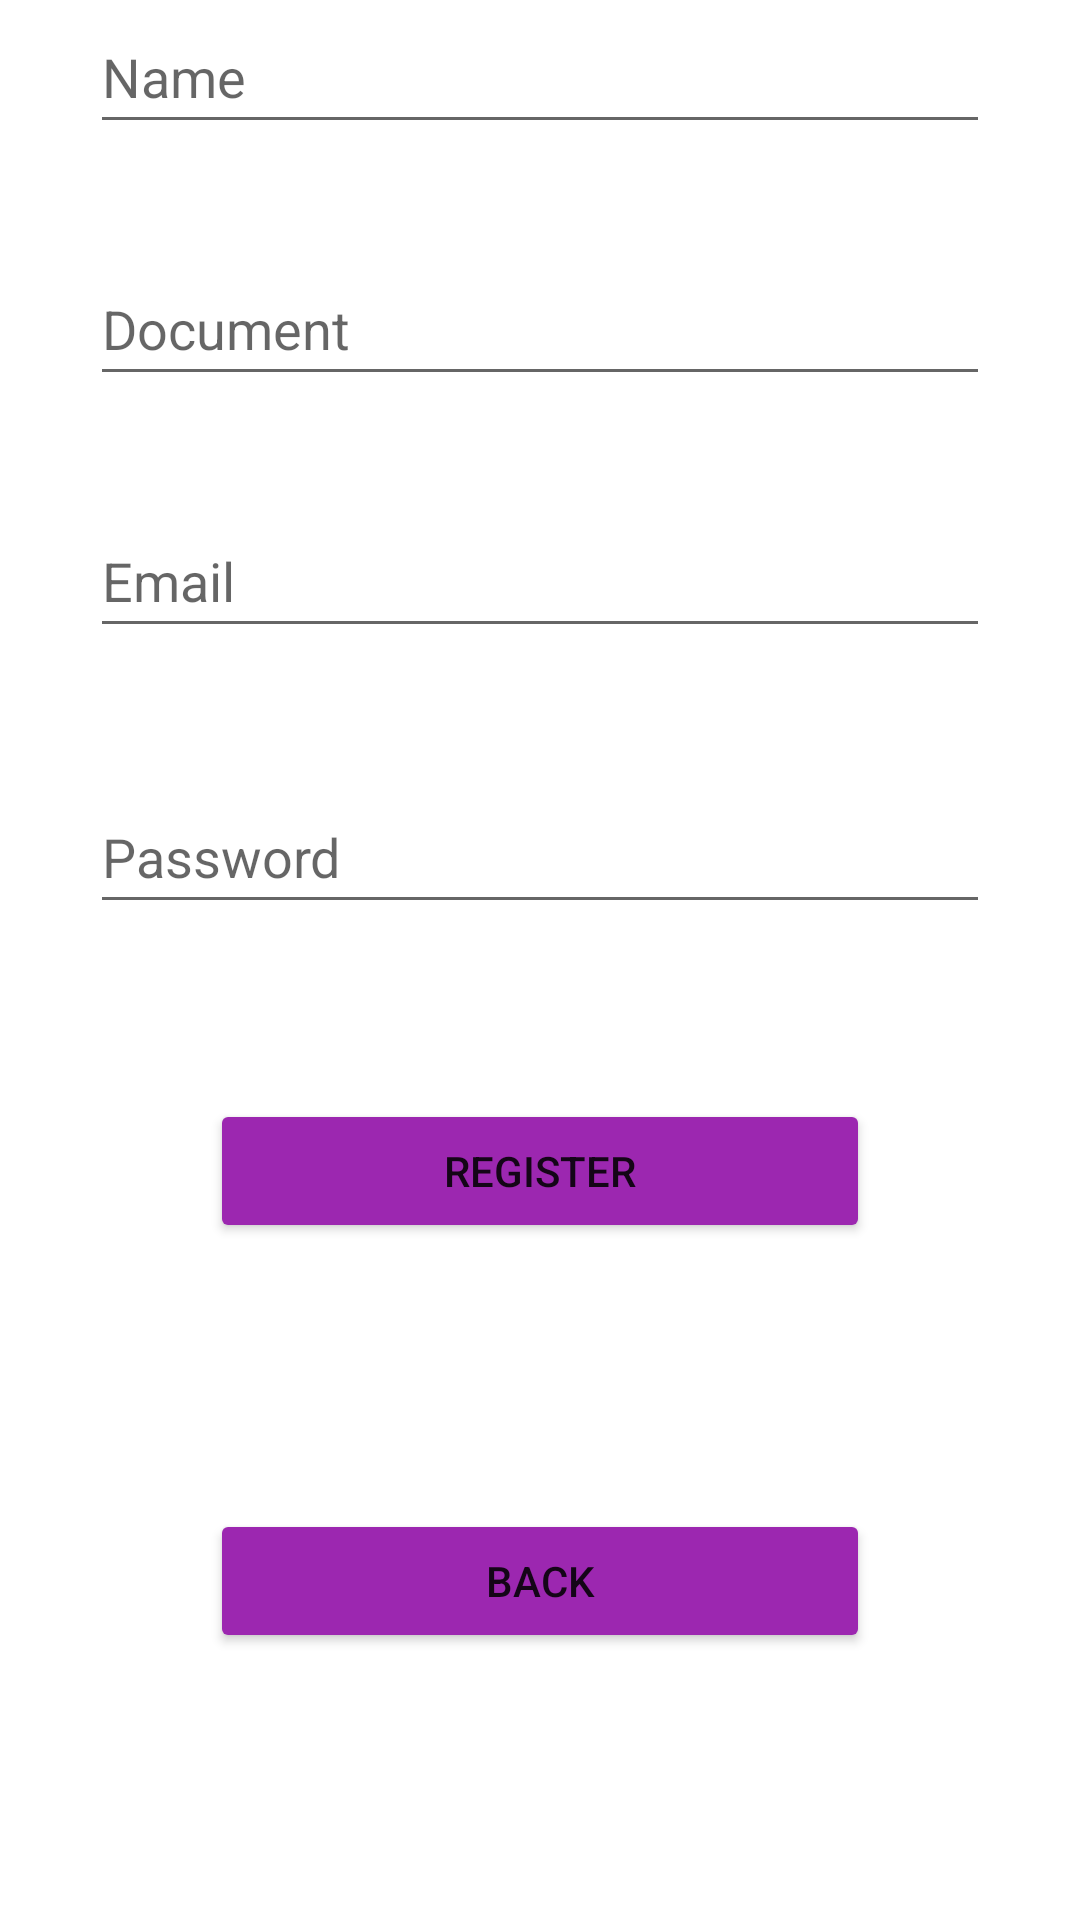

Here is an Android app screen rendered from its layout file. Give the layout XML and the strings, colors and styles it references.
<!-- AndroidManifest.xml: application theme Theme.AppInventory -->
<!-- res/layout/activity_register2.xml -->
<?xml version="1.0" encoding="utf-8"?>
<layout xmlns:tools="http://schemas.android.com/tools"
    xmlns:android="http://schemas.android.com/apk/res/android"
    xmlns:app="http://schemas.android.com/apk/res-auto">
<androidx.constraintlayout.widget.ConstraintLayout
    android:layout_width="match_parent"
    android:layout_height="match_parent"
    tools:context=".RegisterActivity">

    <ImageView
        android:id="@+id/imgregister"
        android:layout_width="169dp"
        android:layout_height="154dp"
        app:srcCompat="@mipmap/icon"
        tools:layout_editor_absoluteX="121dp"
        tools:layout_editor_absoluteY="64dp"
        tools:ignore="MissingConstraints" />

    <EditText
        android:id="@+id/etName"
        android:layout_width="0dp"
        android:layout_height="wrap_content"
        android:layout_marginLeft="30dp"
        android:layout_marginRight="30dp"
        android:ems="10"
        android:hint="@string/name"
        android:inputType="textPersonName"
        android:minHeight="48dp"
        app:layout_constraintEnd_toEndOf="parent"
        app:layout_constraintStart_toStartOf="parent"
        tools:ignore="MissingConstraints"
        tools:layout_editor_absoluteY="280dp" />

    <EditText
        android:id="@+id/etNumber"
        android:layout_width="0dp"
        android:layout_height="wrap_content"
        android:layout_marginLeft="30dp"
        android:layout_marginTop="36dp"
        android:layout_marginRight="30dp"
        android:ems="10"
        android:hint="@string/number"
        android:inputType="number"
        android:minHeight="48dp"
        app:layout_constraintEnd_toEndOf="parent"
        app:layout_constraintHorizontal_bias="0.0"
        app:layout_constraintStart_toStartOf="parent"
        app:layout_constraintTop_toBottomOf="@+id/etName" />

    <EditText
        android:id="@+id/etEmail"
        android:layout_width="0dp"
        android:layout_height="wrap_content"
        android:layout_marginLeft="30dp"
        android:layout_marginTop="36dp"
        android:layout_marginRight="30dp"
        android:ems="10"
        android:hint="@string/email"
        android:inputType="textEmailAddress"
        android:minHeight="48dp"
        app:layout_constraintEnd_toEndOf="parent"
        app:layout_constraintHorizontal_bias="0.0"
        app:layout_constraintStart_toStartOf="parent"
        app:layout_constraintTop_toBottomOf="@+id/etNumber" />

    <EditText
        android:id="@+id/etPassword"
        android:layout_width="0dp"
        android:layout_height="wrap_content"
        android:layout_marginLeft="30dp"
        android:layout_marginTop="44dp"
        android:layout_marginRight="30dp"
        android:ems="10"
        android:hint="@string/password"
        android:inputType="textPassword"
        android:minHeight="48dp"
        app:layout_constraintEnd_toEndOf="parent"
        app:layout_constraintHorizontal_bias="0.0"
        app:layout_constraintStart_toStartOf="parent"
        app:layout_constraintTop_toBottomOf="@+id/etEmail" />

    <Button
        android:id="@+id/btnRegister"
        android:layout_width="0dp"
        android:layout_height="wrap_content"
        android:layout_marginLeft="70dp"
        android:layout_marginRight="70dp"
        android:backgroundTint="#9C27B0"
        android:onClick="registerUser"
        android:text="Register"
        app:layout_constraintBottom_toBottomOf="parent"
        app:layout_constraintEnd_toEndOf="parent"
        app:layout_constraintStart_toStartOf="parent"
        app:layout_constraintTop_toBottomOf="@+id/etPassword"
        app:layout_constraintVertical_bias="0.205" />

    <Button
        android:id="@+id/button"
        android:layout_width="0dp"
        android:layout_height="wrap_content"
        android:layout_marginLeft="70dp"
        android:layout_marginRight="70dp"
        android:backgroundTint="#9C27B0"
        android:onClick="back"
        android:text="back"
        app:layout_constraintBottom_toBottomOf="parent"
        app:layout_constraintEnd_toEndOf="parent"
        app:layout_constraintStart_toStartOf="parent"
        app:layout_constraintTop_toBottomOf="@+id/btnRegister" />
</androidx.constraintlayout.widget.ConstraintLayout>
</layout>
<!-- resources referenced by this layout -->
<resources>
  <string name="email">Email</string>
  <string name="name">Name</string>
  <string name="number">Document</string>
  <string name="password">Password</string>
  <style name="Theme.AppInventory" parent="Theme.MaterialComponents.DayNight.DarkActionBar">
          
          <item name="colorPrimary">@color/purple_500</item>
          <item name="colorPrimaryVariant">@color/purple_700</item>
          <item name="colorOnPrimary">@color/white</item>
          
          <item name="colorSecondary">@color/teal_200</item>
          <item name="colorSecondaryVariant">@color/teal_700</item>
          <item name="colorOnSecondary">@color/black</item>
          
          <item name="android:statusBarColor" tools:targetApi="l">?attr/colorPrimaryVariant</item>
          
      </style>
  <!-- not gathered from this repository: default colours our renderer supplied (Android Studio template values) -->
  <color name="purple_500">#FF6200EE</color>
  <color name="purple_700">#FF3700B3</color>
  <color name="teal_200">#FF03DAC5</color>
  <color name="teal_700">#FF018786</color>
  <color name="black">#FF000000</color>
  <color name="white">#FFFFFFFF</color>
</resources>
